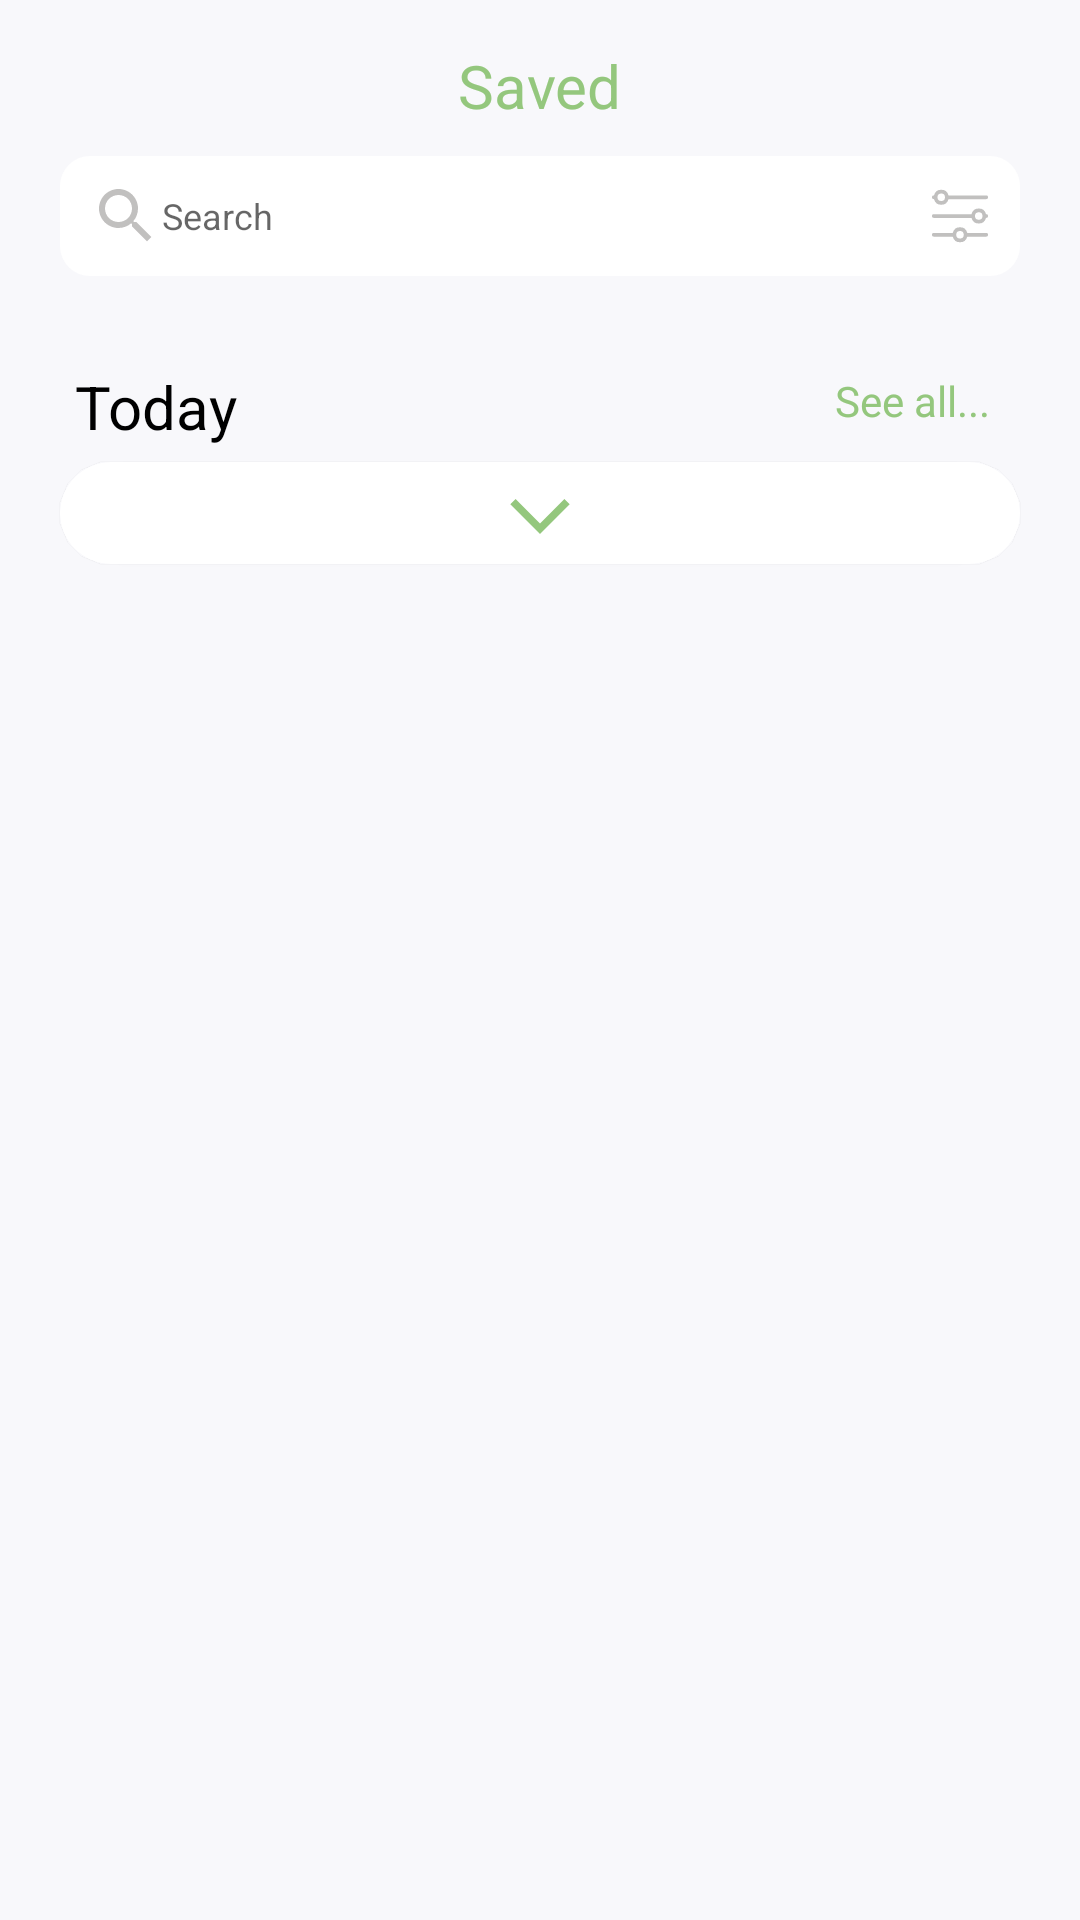

Layout XML and referenced resources for this Android screen:
<!-- AndroidManifest.xml: application theme Theme.GreedyGame -->
<!-- res/layout/fragment_saved_news.xml -->
<?xml version="1.0" encoding="utf-8"?>
<androidx.constraintlayout.widget.ConstraintLayout xmlns:android="http://schemas.android.com/apk/res/android"
    xmlns:tools="http://schemas.android.com/tools"
    android:layout_width="match_parent"
    android:layout_height="match_parent"
    xmlns:app="http://schemas.android.com/apk/res-auto"
    android:background="#F8F8FB"
    tools:context=".fragments.SavedNewsFragment">

    <ImageView
        android:id="@+id/back"
        app:layout_constraintStart_toStartOf="parent"
        app:layout_constraintTop_toTopOf="parent"
        android:layout_marginTop="15dp"
        android:layout_marginStart="15dp"
        android:layout_width="wrap_content"
        android:layout_height="wrap_content"
        android:src="@drawable/ic_baseline_arrow_back_black"/>
    <TextView
        android:id="@+id/saved"
        android:layout_width="wrap_content"
        android:layout_height="wrap_content"
        android:textColor="@color/green"
        app:layout_constraintStart_toStartOf="parent"
        app:layout_constraintTop_toTopOf="parent"
        android:text="Saved"
        android:textSize="20sp"
        app:layout_constraintEnd_toEndOf="parent"
        android:layout_marginTop="15dp"/>
    <EditText
        android:textSize="12sp"
        android:layout_marginTop="10dp"
        android:gravity="center_vertical"
        app:layout_constraintEnd_toStartOf="@id/filter"
        android:layout_marginStart="20dp"
        android:id="@+id/search"
        android:padding="10dp"
        app:layout_constraintTop_toBottomOf="@id/saved"
        app:layout_constraintStart_toStartOf="parent"
        android:layout_width="0dp"
        android:layout_height="40dp"
        android:drawableStart="@drawable/ic_baseline_search_24"
        android:background="@drawable/custom_bg"
        android:hint="Search"/>
    <ImageView
        android:layout_marginTop="10dp"
        android:layout_marginEnd="20dp"
        android:id="@+id/filter"
        app:layout_constraintEnd_toEndOf="parent"
        android:background="@drawable/custom_bg_filter"
        android:layout_width="40dp"
        android:layout_height="40dp"
        app:layout_constraintStart_toEndOf="@id/search"
        app:layout_constraintTop_toBottomOf="@id/saved"
        android:padding="10dp"
        android:src="@drawable/ic_filter"/>
    <TextView
        android:layout_marginTop="30dp"
        android:id="@+id/today"
        android:layout_width="wrap_content"
        android:layout_height="wrap_content"
        android:text="Today"
        android:textColor="@color/black"
        android:textSize="20sp"
        app:layout_constraintTop_toBottomOf="@id/search"
        android:layout_marginStart="25dp"
        app:layout_constraintStart_toStartOf="parent"/>
    <TextView
        android:id="@+id/see_all"
        android:layout_marginEnd="30dp"
        android:layout_marginTop="32dp"
        android:layout_width="wrap_content"
        android:layout_height="wrap_content"
        app:layout_constraintEnd_toEndOf="parent"
        app:layout_constraintTop_toBottomOf="@id/filter"
        android:text="See all..."
        android:textColor="@color/green"/>
    <com.google.android.material.card.MaterialCardView
        android:id="@+id/root"
        app:layout_constraintTop_toBottomOf="@id/today"
        android:layout_marginTop="5dp"
        android:layout_width="match_parent"
        android:layout_height="wrap_content"
        android:layout_marginStart="20dp"
        android:layout_marginEnd="20dp"
        android:layout_marginBottom="50dp"
        app:cardCornerRadius="20dp"
        app:cardBackgroundColor="@color/white">
            <LinearLayout
                android:orientation="vertical"
                android:layout_width="match_parent"
                android:layout_height="wrap_content">
                <androidx.recyclerview.widget.RecyclerView
                    android:layout_width="match_parent"
                    android:layout_height="wrap_content"
                    android:id="@+id/saved_news_rv"/>
                <ImageView
                    android:layout_marginBottom="10dp"
                    android:id="@+id/viewAll"
                    android:layout_width="wrap_content"
                    android:layout_height="wrap_content"
                    android:src="@drawable/ic_baseline_arrow_back_green"
                    android:layout_gravity="center"/>
                <View
                    android:visibility="gone"
                    android:id="@+id/emptyView"
                    android:layout_width="match_parent"
                    android:layout_height="500dp"/>
            </LinearLayout>





    </com.google.android.material.card.MaterialCardView>








</androidx.constraintlayout.widget.ConstraintLayout>
<!-- resources referenced by this layout -->
<resources>
  <color name="black">#FF000000</color>
  <color name="green">#94C77D</color>
  <color name="white">#FFFFFFFF</color>
  <!-- drawable custom_bg (drawable) -->
  <?xml version="1.0" encoding="utf-8"?>
  <selector xmlns:android="http://schemas.android.com/apk/res/android">
      <item android:state_enabled="true">
          <shape android:shape="rectangle">
              <solid android:color="@color/white"/>
              <corners android:topLeftRadius="10dp" android:bottomLeftRadius="10dp"/>
  
  
          </shape>
      </item>
  </selector>
  <!-- drawable custom_bg_filter (drawable) -->
  <?xml version="1.0" encoding="utf-8"?>
  <selector xmlns:android="http://schemas.android.com/apk/res/android">
      <item android:state_enabled="true">
          <shape android:shape="rectangle">
              <solid android:color="@color/white"/>
              <corners android:topRightRadius="10dp" android:bottomRightRadius="10dp"/>
  
  
          </shape>
      </item>
  </selector>
  <!-- drawable ic_baseline_arrow_back_green (drawable-v24) -->
  <vector android:autoMirrored="true" android:height="24dp"
      android:tint="@color/green" android:viewportHeight="24"
  
      android:viewportWidth="24" android:width="24dp" xmlns:android="http://schemas.android.com/apk/res/android">
      <group
          android:translateY="24"
          android:rotation="270">
          <path android:fillColor="@color/green" android:pathData="M11.67,3.87L9.9,2.1 0,12l9.9,9.9 1.77,-1.77L3.54,12z"/></group>
  </vector>
  <!-- drawable ic_baseline_search_24 (drawable) -->
  <vector android:height="24dp" android:tint="#C1C0BF"
      android:viewportHeight="24" android:viewportWidth="24"
      android:width="24dp" xmlns:android="http://schemas.android.com/apk/res/android">
      <path android:fillColor="@android:color/white" android:pathData="M15.5,14h-0.79l-0.28,-0.27C15.41,12.59 16,11.11 16,9.5 16,5.91 13.09,3 9.5,3S3,5.91 3,9.5 5.91,16 9.5,16c1.61,0 3.09,-0.59 4.23,-1.57l0.27,0.28v0.79l5,4.99L20.49,19l-4.99,-5zM9.5,14C7.01,14 5,11.99 5,9.5S7.01,5 9.5,5 14,7.01 14,9.5 11.99,14 9.5,14z"/>
  </vector>
  <!-- drawable ic_filter (drawable) -->
  <vector xmlns:android="http://schemas.android.com/apk/res/android"
      android:width="32dp"
      android:height="32dp"
      android:viewportWidth="32"
      android:viewportHeight="32">
    <path
        android:fillColor="@color/grey"
        android:pathData="M2,7h0.142a3.981,3.981 0,0 0,7.716 0L30,7a1,1 0,0 0,0 -2L9.858,5a3.981,3.981 0,0 0,-7.716 0L2,5a1,1 0,0 0,0 2zM6,4a2,2 0,1 1,-2 2,2 2,0 0,1 2,-2zM30,15h-0.142a3.981,3.981 0,0 0,-7.716 0L2,15a1,1 0,0 0,0 2h20.142a3.981,3.981 0,0 0,7.716 0L30,17a1,1 0,0 0,0 -2zM26,18a2,2 0,1 1,2 -2,2 2,0 0,1 -2,2zM30,25L19.858,25a3.981,3.981 0,0 0,-7.716 0L2,25a1,1 0,0 0,0 2h10.142a3.981,3.981 0,0 0,7.716 0L30,27a1,1 0,0 0,0 -2zM16,28a2,2 0,1 1,2 -2,2 2,0 0,1 -2,2z"/>
  </vector>
  <style name="Theme.GreedyGame" parent="Theme.MaterialComponents.DayNight.DarkActionBar">
          
          <item name="colorPrimary">@color/purple_500</item>
          <item name="colorPrimaryVariant">@color/purple_700</item>
          <item name="colorOnPrimary">@color/white</item>
          
          <item name="colorSecondary">@color/teal_200</item>
          <item name="colorSecondaryVariant">@color/teal_700</item>
          <item name="colorOnSecondary">@color/black</item>
          
          <item name="android:statusBarColor" tools:targetApi="l">?attr/colorPrimaryVariant</item>
          
      </style>
  <color name="grey">#C1C0BF</color>
  <color name="purple_500">#FF6200EE</color>
  <color name="purple_700">#FF3700B3</color>
  <color name="teal_200">#FF03DAC5</color>
  <color name="teal_700">#FF018786</color>
</resources>
